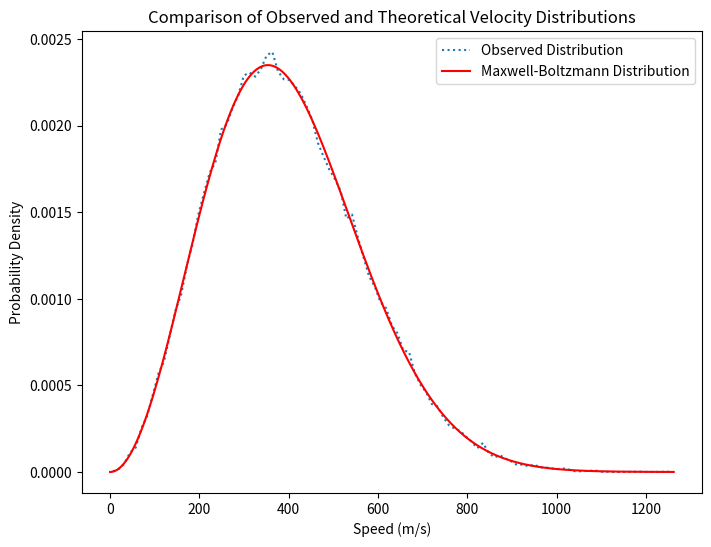

Recreate this plot in Python.
import numpy as np
import matplotlib.pyplot as plt

# Constants
k_B = 1.380649e-23  # Boltzmann constant (J/K)
T = 300  # Temperature (K)
m = 6.6335209e-26  # Mass of an argon atom (kg)

# Generate sample velocities from the simulation (replace with actual simulation data)
num_particles = 100000
np.random.seed(0)
v_x = np.random.normal(0, np.sqrt(k_B*T/m), num_particles)
v_y = np.random.normal(0, np.sqrt(k_B*T/m), num_particles)
v_z = np.random.normal(0, np.sqrt(k_B*T/m), num_particles)
speeds = np.sqrt(v_x**2 + v_y**2 + v_z**2)

# Create histogram of observed speeds
bins = np.linspace(0, np.max(speeds), 100)
hist, bin_edges = np.histogram(speeds, bins=bins, density=True)
bin_centers = (bin_edges[:-1] + bin_edges[1:]) / 2

# Theoretical Maxwell-Boltzmann distribution
v = np.linspace(0, np.max(speeds), 1000)
f_v = 4 * np.pi * (m / (2 * np.pi * k_B * T))**(1.5) * v**2 * np.exp(-m * v**2 / (2 * k_B * T))

# Plotting
plt.figure(figsize=(8,6))
plt.plot(bin_centers, hist, label='Observed Distribution', linestyle='dotted')
plt.plot(v, f_v, label='Maxwell-Boltzmann Distribution', color='red')
plt.xlabel('Speed (m/s)')
plt.ylabel('Probability Density')
plt.title('Comparison of Observed and Theoretical Velocity Distributions')
plt.legend()
plt.show()
